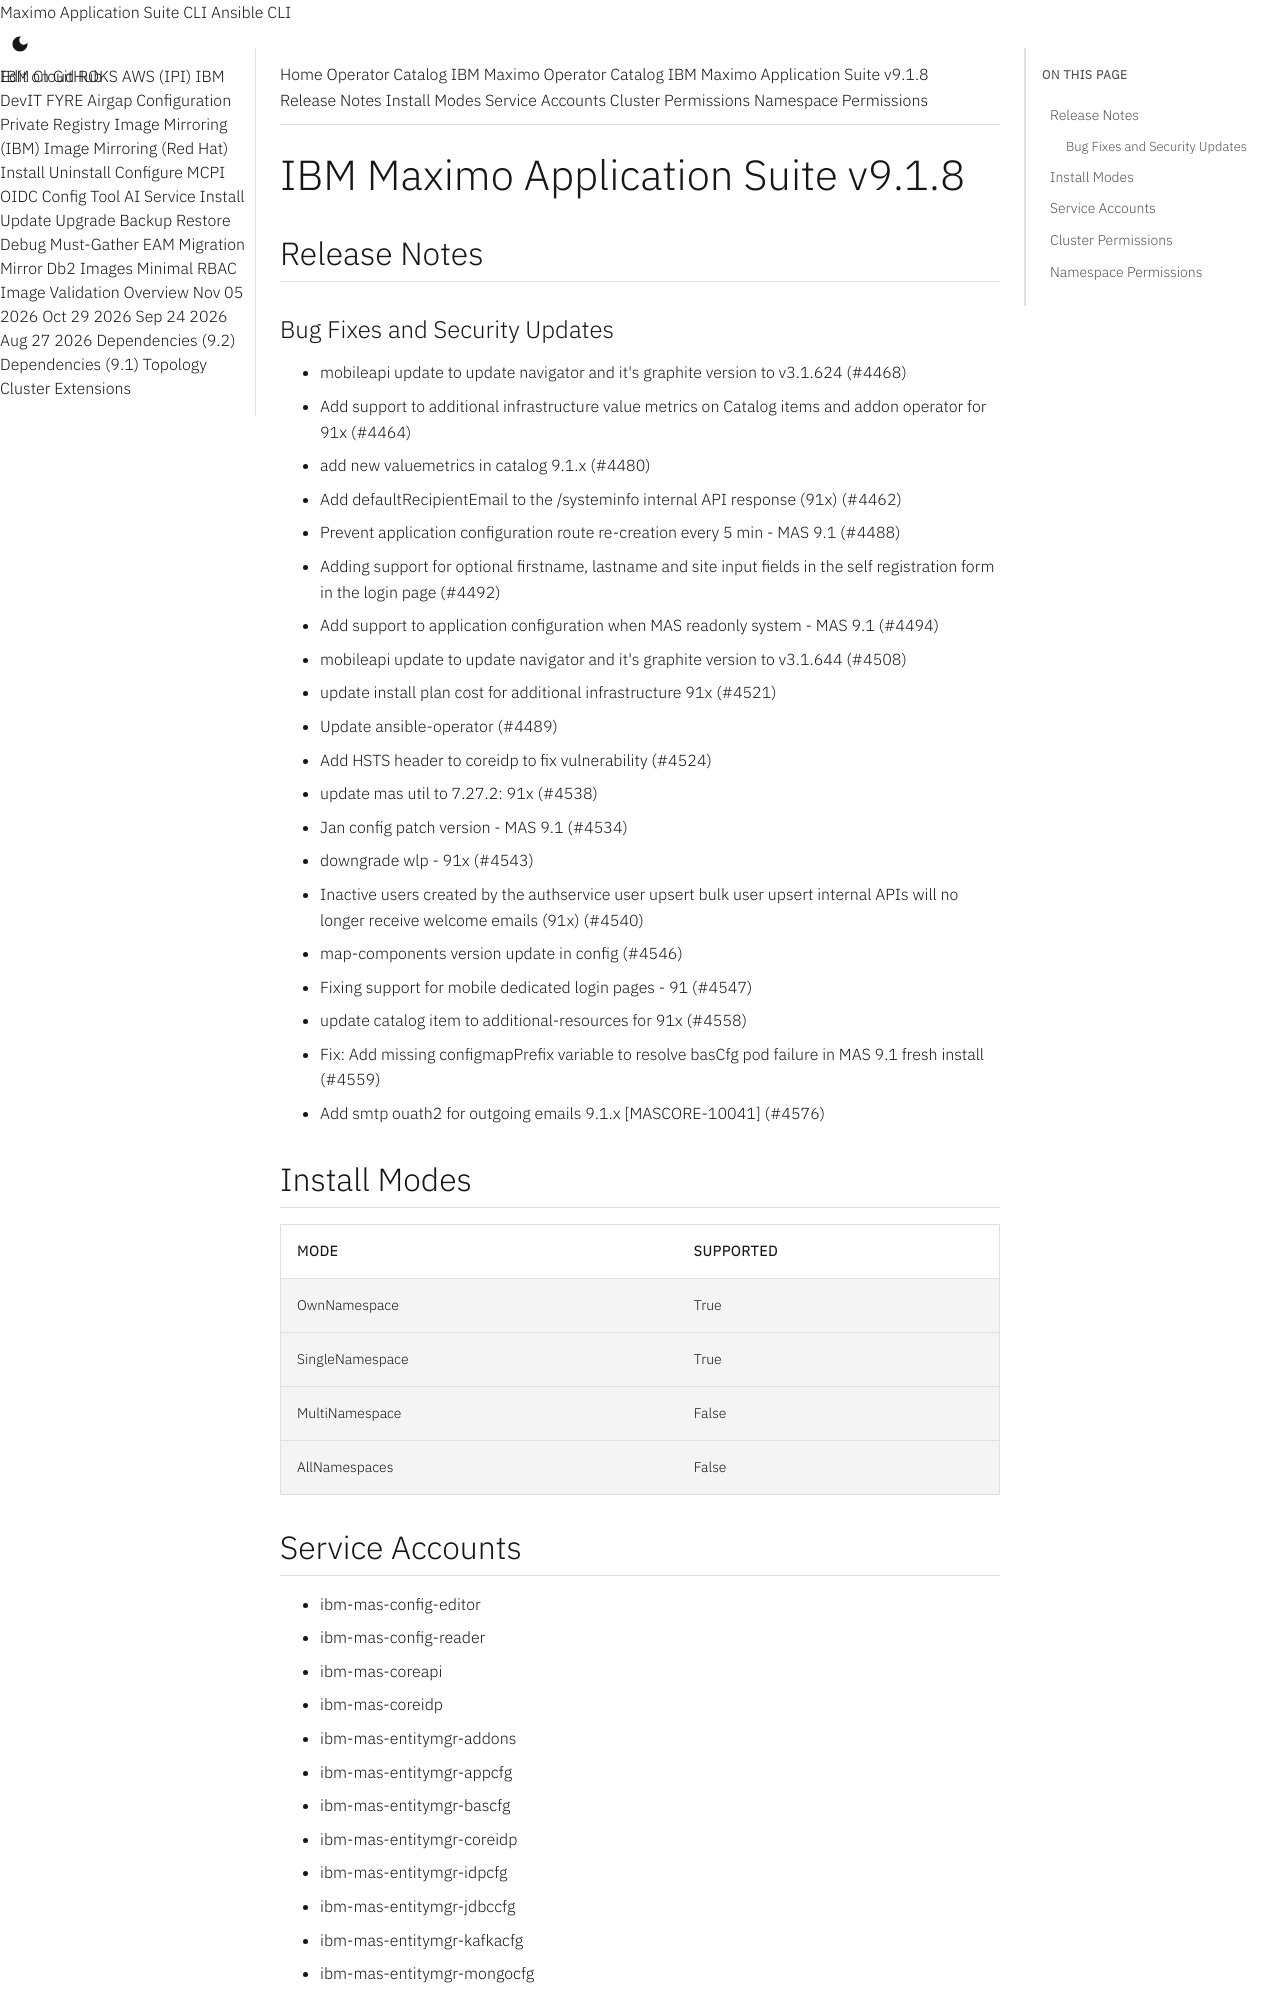

repository: ibm-mas/cli · page: catalogs/packages/ibm-mas/9.1.8/index.html · generator: mkdocs

extra_breadcrumb_title_1: Operator Catalog
extra_breadcrumb_title_2: IBM Maximo Operator Catalog
extra_breadcrumb_url_2: ../../../
nav_title: Operator Catalog

IBM Maximo Application Suite v9.1.8
================================================================================

Release Notes
--------------------------------------------------------------------------------
### Bug Fixes and Security Updates
- mobileapi update to update navigator and it's graphite version to v3.1.624 (#4468)
- Add support to additional infrastructure value metrics on Catalog items and addon operator for 91x (#4464)
- add new valuemetrics in catalog 9.1.x (#4480)
- Add defaultRecipientEmail to the /systeminfo internal API response (91x) (#4462)
- Prevent application configuration route re-creation every 5 min - MAS 9.1 (#4488)
- Adding support for optional firstname, lastname and site input fields in the self registration form in the login page (#4492)
- Add support to application configuration when MAS readonly system - MAS 9.1 (#4494)
- mobileapi update to update navigator and it's graphite version to v3.1.644 (#4508)
- update install plan cost for additional infrastructure 91x (#4521)
- Update ansible-operator (#4489)
- Add HSTS header to coreidp to fix vulnerability (#4524)
- update mas util to 7.27.2: 91x (#4538)
- Jan config patch version - MAS 9.1 (#4534)
- downgrade wlp - 91x (#4543)
- Inactive users created by the authservice user upsert bulk user upsert internal APIs will no longer receive welcome emails (91x) (#4540)
- map-components version update in config (#4546)
- Fixing support for mobile dedicated login pages - 91 (#4547)
- update catalog item to additional-resources for 91x (#4558)
- Fix: Add missing configmapPrefix variable to resolve basCfg pod failure in MAS 9.1 fresh install (#4559)
- Add smtp ouath2 for outgoing emails 9.1.x [MASCORE-10041] (#4576)

Install Modes
--------------------------------------------------------------------------------
| Mode                 | Supported |
| :------------------- | :-------- |
| OwnNamespace         | True      |
| SingleNamespace      | True      |
| MultiNamespace       | False     |
| AllNamespaces        | False     |

Service Accounts
--------------------------------------------------------------------------------
- ibm-mas-config-editor
- ibm-mas-config-reader
- ibm-mas-coreapi
- ibm-mas-coreidp
- ibm-mas-entitymgr-addons
- ibm-mas-entitymgr-appcfg
- ibm-mas-entitymgr-bascfg
- ibm-mas-entitymgr-coreidp
- ibm-mas-entitymgr-idpcfg
- ibm-mas-entitymgr-jdbccfg
- ibm-mas-entitymgr-kafkacfg
- ibm-mas-entitymgr-mongocfg
- ibm-mas-entitymgr-objectstoragecfg
- ibm-mas-entitymgr-pushcfg
- ibm-mas-entitymgr-scimcfg
- ibm-mas-entitymgr-slscfg
- ibm-mas-entitymgr-smtpcfg
- ibm-mas-entitymgr-watsonstudiocfg
- ibm-mas-entitymgr-ws
- ibm-mas-internalapi
- ibm-mas-licensing-mediator
- ibm-mas-mobileapi
- ibm-mas-monagent-mas
- ibm-mas-nopriv
- ibm-mas-scim-agent
